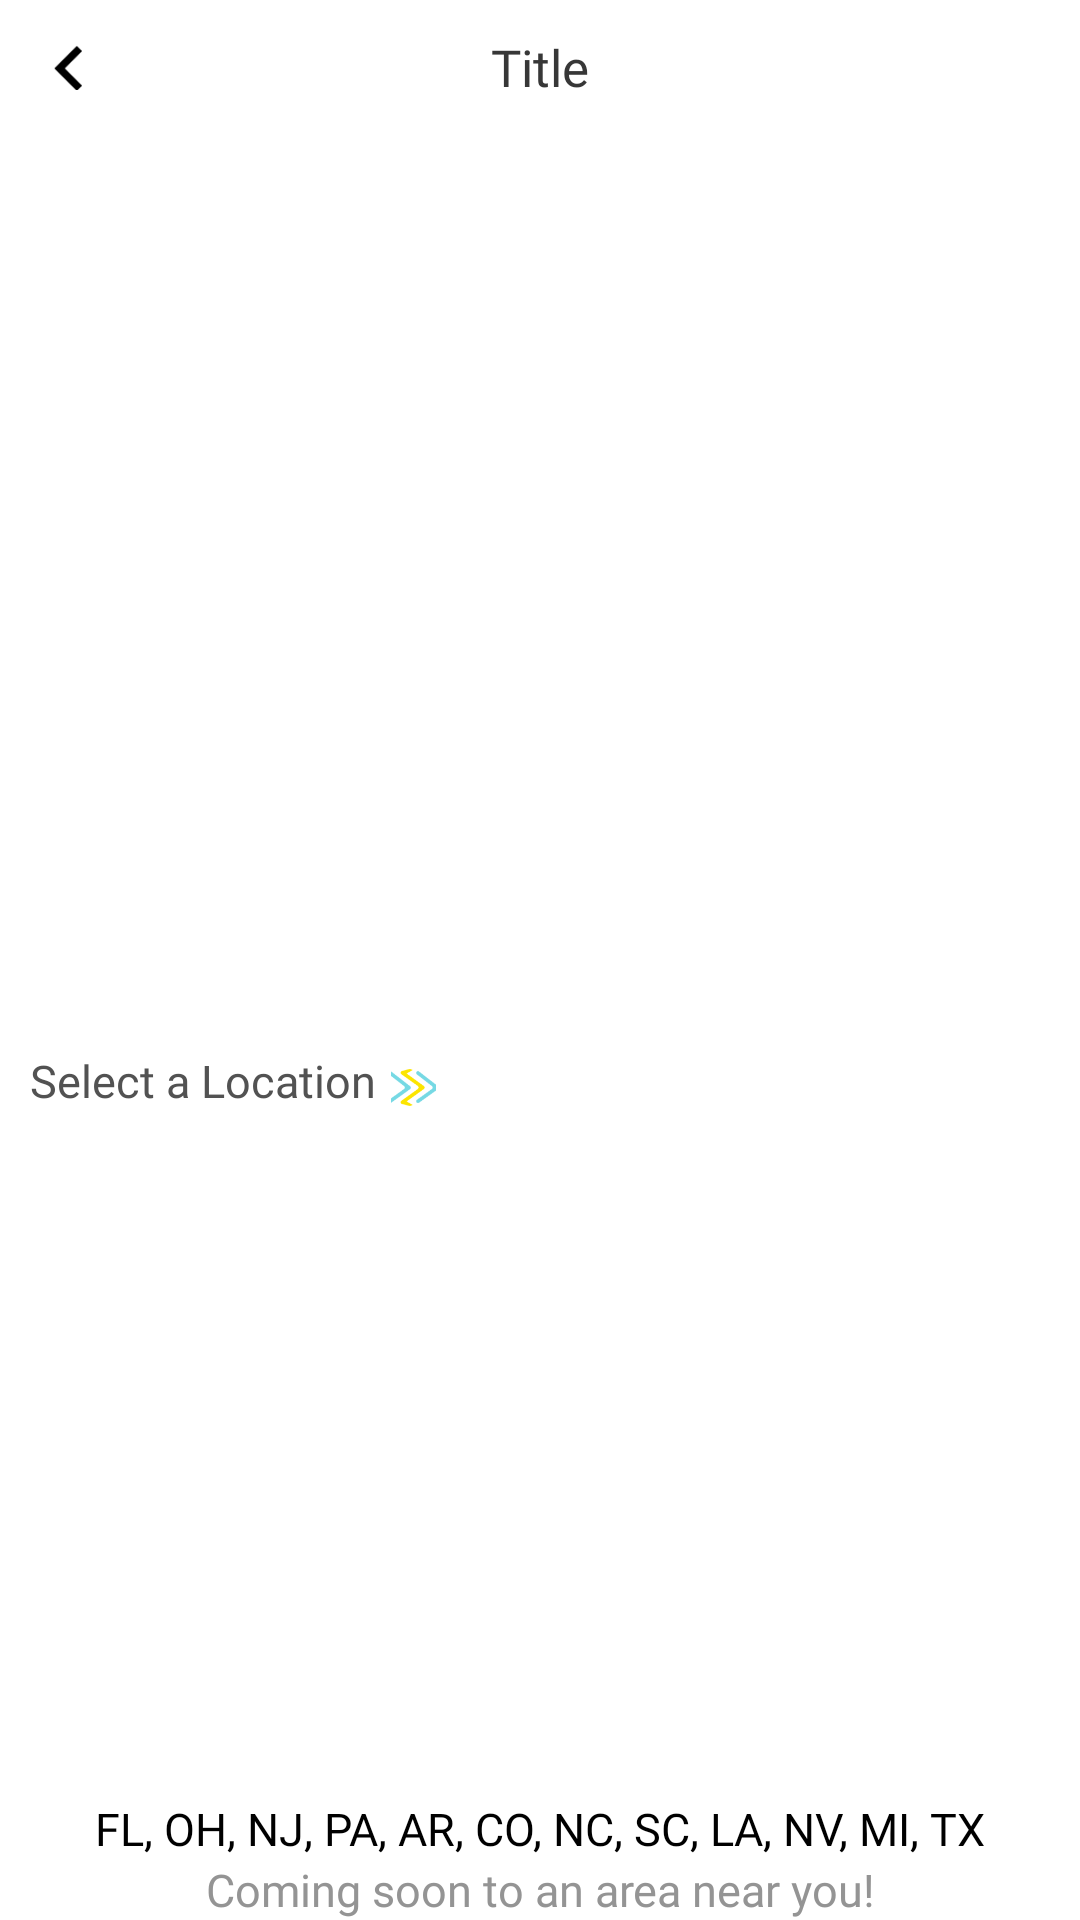

This screen was rendered from an Android layout file. Write that file and the resources it references.
<!-- AndroidManifest.xml: application theme Theme.BaseApp -->
<!-- res/layout/activity_locations.xml -->
<?xml version="1.0" encoding="utf-8"?>
<layout xmlns:android="http://schemas.android.com/apk/res/android"
    xmlns:app="http://schemas.android.com/apk/res-auto"
    xmlns:tools="http://schemas.android.com/tools">

<RelativeLayout
    android:layout_height="match_parent"
    android:layout_width="match_parent"
    android:orientation="vertical"
    tools:context=".Locations.Locations">

    <include layout="@layout/header"/>

        <RelativeLayout
            android:id="@+id/rlLoc"
            android:layout_marginTop="40dp"
            android:layout_width="match_parent"
            android:layout_height="wrap_content">

            <ImageView
                android:layout_width="match_parent"
                android:layout_height="300dp"
                android:layout_marginVertical="5dp"
                android:scaleType="fitXY"
                android:src="@drawable/map" />

        </RelativeLayout>

    <LinearLayout
        android:layout_width="match_parent"
        android:layout_height="wrap_content"
        android:layout_marginHorizontal="10sp"
        android:layout_below="@+id/rlLoc"
        android:orientation="horizontal">

        <TextView
            android:layout_width="wrap_content"
            android:layout_height="wrap_content"
            android:fontFamily="@font/poppins_semibold"
            android:textColor="@color/gray2"
            android:textSize="15sp"
            android:text="Select a Location"/>

        <ImageView
            android:layout_width="25dp"
            android:layout_height="25dp"
            android:padding="5dp"
            android:src="@drawable/await"/>

    </LinearLayout>

    <androidx.recyclerview.widget.RecyclerView
        android:id="@+id/rvLocation"
        android:layout_width="match_parent"
        android:layout_marginTop="25dp"
        android:layout_below="@+id/rlLoc"
        android:layout_height="wrap_content"
        tools:listitem="@layout/locations"/>

    <LinearLayout

        android:layout_width="match_parent"
        android:layout_alignParentBottom="true"
        android:layout_height="wrap_content"
        android:orientation="vertical">


        <TextView
            android:layout_width="match_parent"
            android:layout_height="wrap_content"
            android:gravity="center"
            android:fontFamily="@font/poppins_regular"
            android:textSize="15sp"
            android:textColor="@color/black"
            android:text="FL, OH, NJ, PA, AR, CO, NC, SC, LA, NV, MI, TX"/>

        <TextView
            android:layout_width="match_parent"
            android:layout_height="wrap_content"
            android:gravity="center"
            android:fontFamily="@font/poppins_regular"
            android:textSize="15sp"
            android:textColor="@color/gray3"
            android:text="Coming soon to an area near you!"/>

    </LinearLayout>


</RelativeLayout>

</layout>
<!-- res/layout/header.xml (included above) -->
<?xml version="1.0" encoding="utf-8"?>
<RelativeLayout xmlns:android="http://schemas.android.com/apk/res/android"
    android:layout_width="match_parent"
    android:layout_height="wrap_content"
    android:background="@color/white"
    android:padding="10dp">

    <RelativeLayout
        android:id="@+id/rlBack"
        android:layout_width="wrap_content"
        android:layout_height="wrap_content"
        android:padding="5dp">

        <ImageView
            android:id="@+id/img_rightarrow"
            android:layout_width="15dp"
            android:layout_height="15dp"
            android:src="@drawable/left_arrow" />
    </RelativeLayout>

    <TextView
        android:id="@+id/tvTitle"
        android:layout_width="wrap_content"
        android:layout_height="wrap_content"
        android:layout_centerInParent="true"
        android:fontFamily="@font/poppins_regular"
        android:text="Title"
        android:layout_marginTop="2dp"
        android:textColor="@color/black2"
        android:textSize="17sp" />

</RelativeLayout>
<!-- res/layout/locations.xml (included above) -->
<?xml version="1.0" encoding="utf-8"?>
    <RelativeLayout
        xmlns:android="http://schemas.android.com/apk/res/android"
        android:layout_width="wrap_content"
        android:layout_marginHorizontal="10dp"
        android:layout_height="40dp">

        <TextView
            android:layout_width="wrap_content"
            android:layout_height="wrap_content"
            android:layout_centerVertical="true"
            android:layout_marginLeft="10dp"
            android:fontFamily="@font/poppins_regular"
            android:gravity="center"
            android:text="1. THE HAMPTONS, NY"
            android:textColor="@color/black3"
            android:textSize="13sp" />

        <ImageView
            android:layout_width="12dp"
            android:layout_height="12dp"
            android:layout_alignParentRight="true"
            android:layout_marginRight="10dp"
            android:layout_centerInParent="true"
            android:src="@drawable/right_arrow" />

    </RelativeLayout>
<!-- resources referenced by this layout -->
<resources>
  <color name="black">#FF000000</color>
  <color name="black2">#373737</color>
  <color name="black3">#323232</color>
  <color name="gray2">#525252</color>
  <color name="gray3">#949494</color>
  <color name="white">#FFFFFFFF</color>
  <!-- drawable await: png bitmap (drawable, 4364 bytes) -->
  <!-- drawable left_arrow: png bitmap (drawable, 238 bytes) -->
  <!-- drawable right_arrow: png bitmap (drawable, 356 bytes) -->
  <style name="Theme.BaseApp" parent="Theme.MaterialComponents.DayNight.NoActionBar">
          
          <item name="colorPrimary">@color/purple_500</item>
          <item name="colorPrimaryVariant">@color/purple_700</item>
          <item name="colorOnPrimary">@color/white</item>
          
          <item name="colorSecondary">@color/teal_200</item>
          <item name="colorSecondaryVariant">@color/teal_700</item>
          <item name="colorOnSecondary">@color/black</item>
          
          <item name="android:statusBarColor" tools:targetApi="l">?attr/colorPrimaryVariant</item>
          
      </style>
  <color name="purple_500">#FF6200EE</color>
  <color name="purple_700">#FF3700B3</color>
  <color name="teal_200">#FF03DAC5</color>
  <color name="teal_700">#FF018786</color>
</resources>
